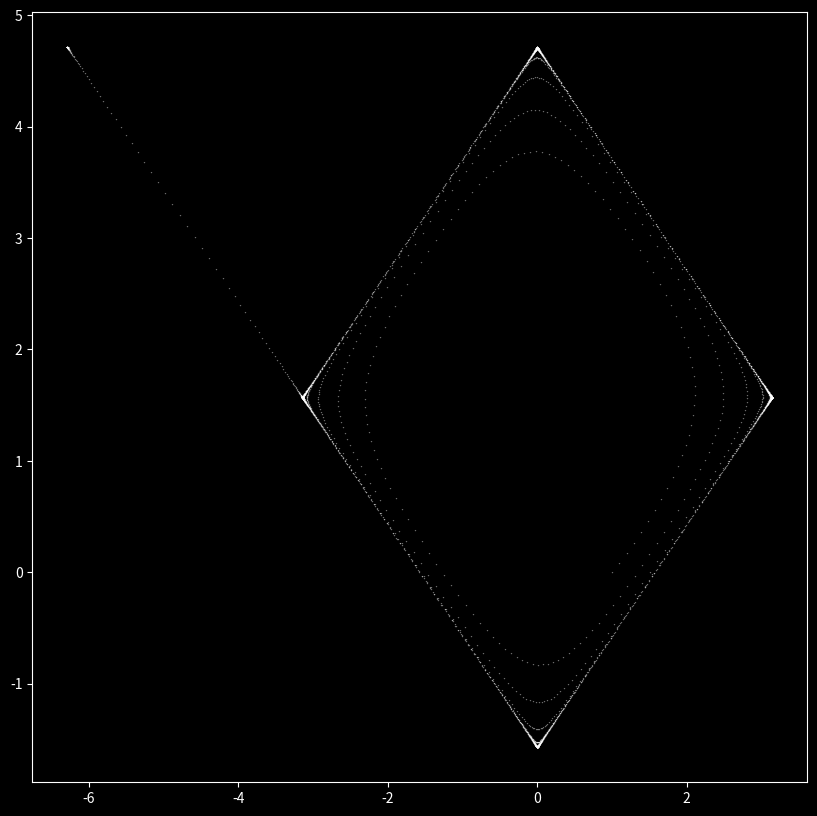

Generate this figure with matplotlib:
#! python3
# grid map: an exploration of sensitive
# dependance on initial conditions using 
# a semicontinuous map.

# import third party libraries
import numpy as np
import matplotlib.pyplot as plt 
plt.style.use('dark_background')



def grid_map(x, y, a=0.1, b=0.1):
	"""
	Differential equation to produce the grid map

	Args:
		x: float
		y: float
	kwargs:
		a: float, parameter
		b: float, parameter

	Returns:
		x_n: float, next x value
		y_n: float, next y value

	"""

	x_n = a * np.cos(y)
	y_n = b * np.sin(x)

	return x_n, y_n

def produce_grid(steps, delta_t):
	"""
	Display a grid map trajectory using Euler's method

	Args:
		steps: int, number of iterations
		delta_t: float, size of time step

	Returns:
		None

	"""
	# solution array initialization
	x_arr, y_arr = [], []

	# Initial position
	x_arr.append(1.000000) , y_arr.append(0)

	# differential equation iterations
	for i in range(steps):
		current_x, current_y = x_arr[-1], y_arr[-1]

		x_dot, y_dot = grid_map(current_x, current_y)
		x_arr.append(current_x + x_dot * delta_t)
		y_arr.append(current_y + y_dot * delta_t)


	# plot figure
	plt.figure(figsize=(10,10))
	plt.plot(x_arr, y_arr, '^', color='white', alpha=1, markersize=0.1)
	plt.axis('on')
	plt.show()
	plt.close()


# step parameters
steps = 1000000
delta_t = 1

produce_grid(steps, delta_t)
